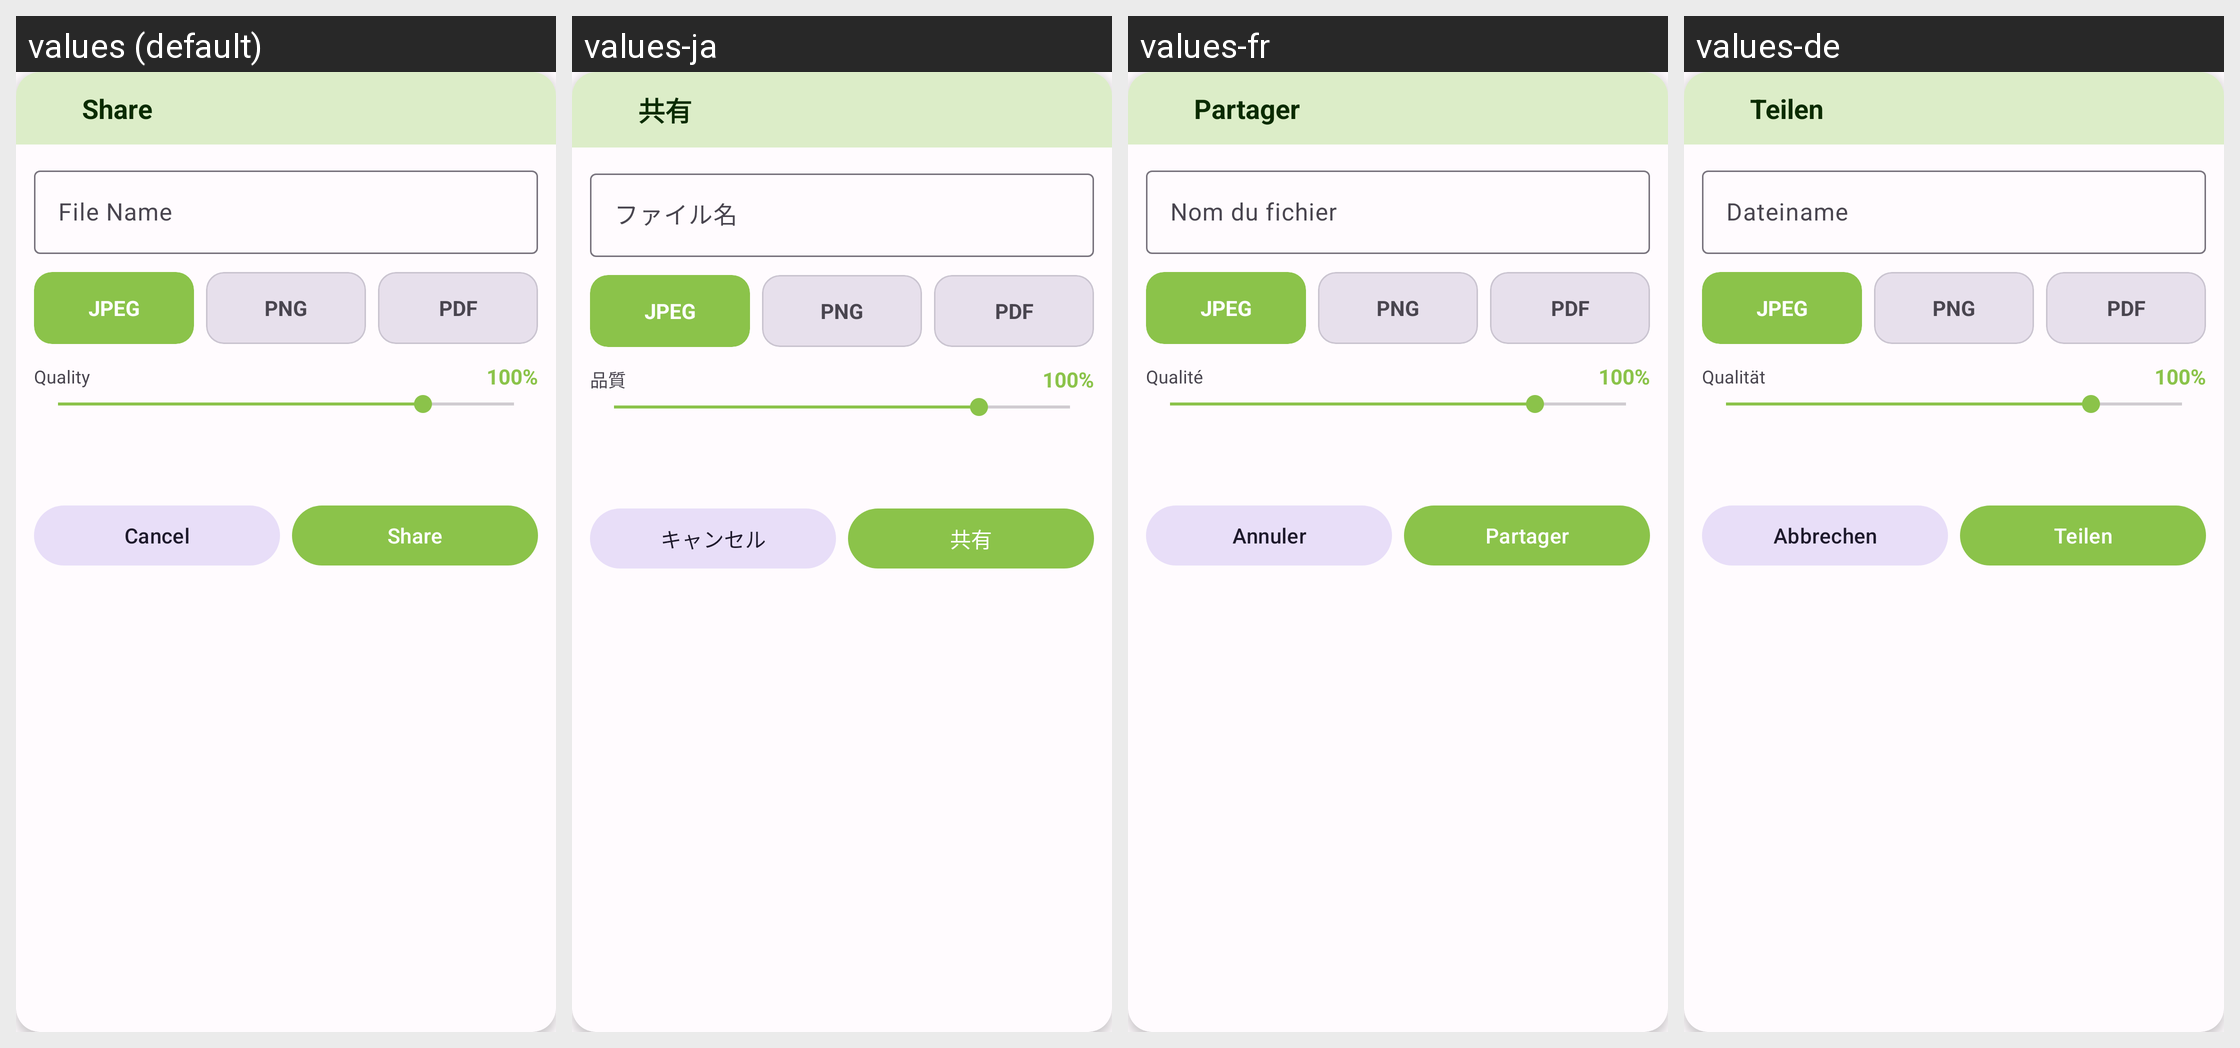

Strings drawn on this Android screen and how each of the app's shown locales translates them:
Android screen res/layout/dialog_share.xml rendered under 4 locales, left to right: values (default), values-ja, values-fr, values-de. Device: Nexus 5 (rendered at 1080×1920; each locale shown at half size, 540×960, under a caption strip naming it); theme Theme.PhotoResize.
Other locales in the repository, not shown: values-ar, values-bn, values-es, values-gu, values-hi, values-id, values-it, values-ko, values-mr, values-pt, values-ru, values-ta, values-te, values-tr, values-ur, values-zh.
Strings drawn on this screen, with the default value and each locale's value (text and hints the layout hard-codes, and strings that could not be matched under every locale, appear in the picture but are not listed):

share
  values: Share
  values-ja: 共有
  values-fr: Partager
  values-de: Teilen

file_name
  values: File Name
  values-ja: ファイル名
  values-fr: Nom du fichier
  values-de: Dateiname

format_jpeg
  values: JPEG
  values-ja: JPEG
  values-fr: JPEG
  values-de: JPEG

format_png
  values: PNG
  values-ja: PNG
  values-fr: PNG
  values-de: PNG

format_pdf
  values: PDF
  values-ja: PDF
  values-fr: PDF
  values-de: PDF

quality
  values: Quality
  values-ja: 品質
  values-fr: Qualité
  values-de: Qualität

cancel
  values: Cancel
  values-ja: キャンセル
  values-fr: Annuler
  values-de: Abbrechen
